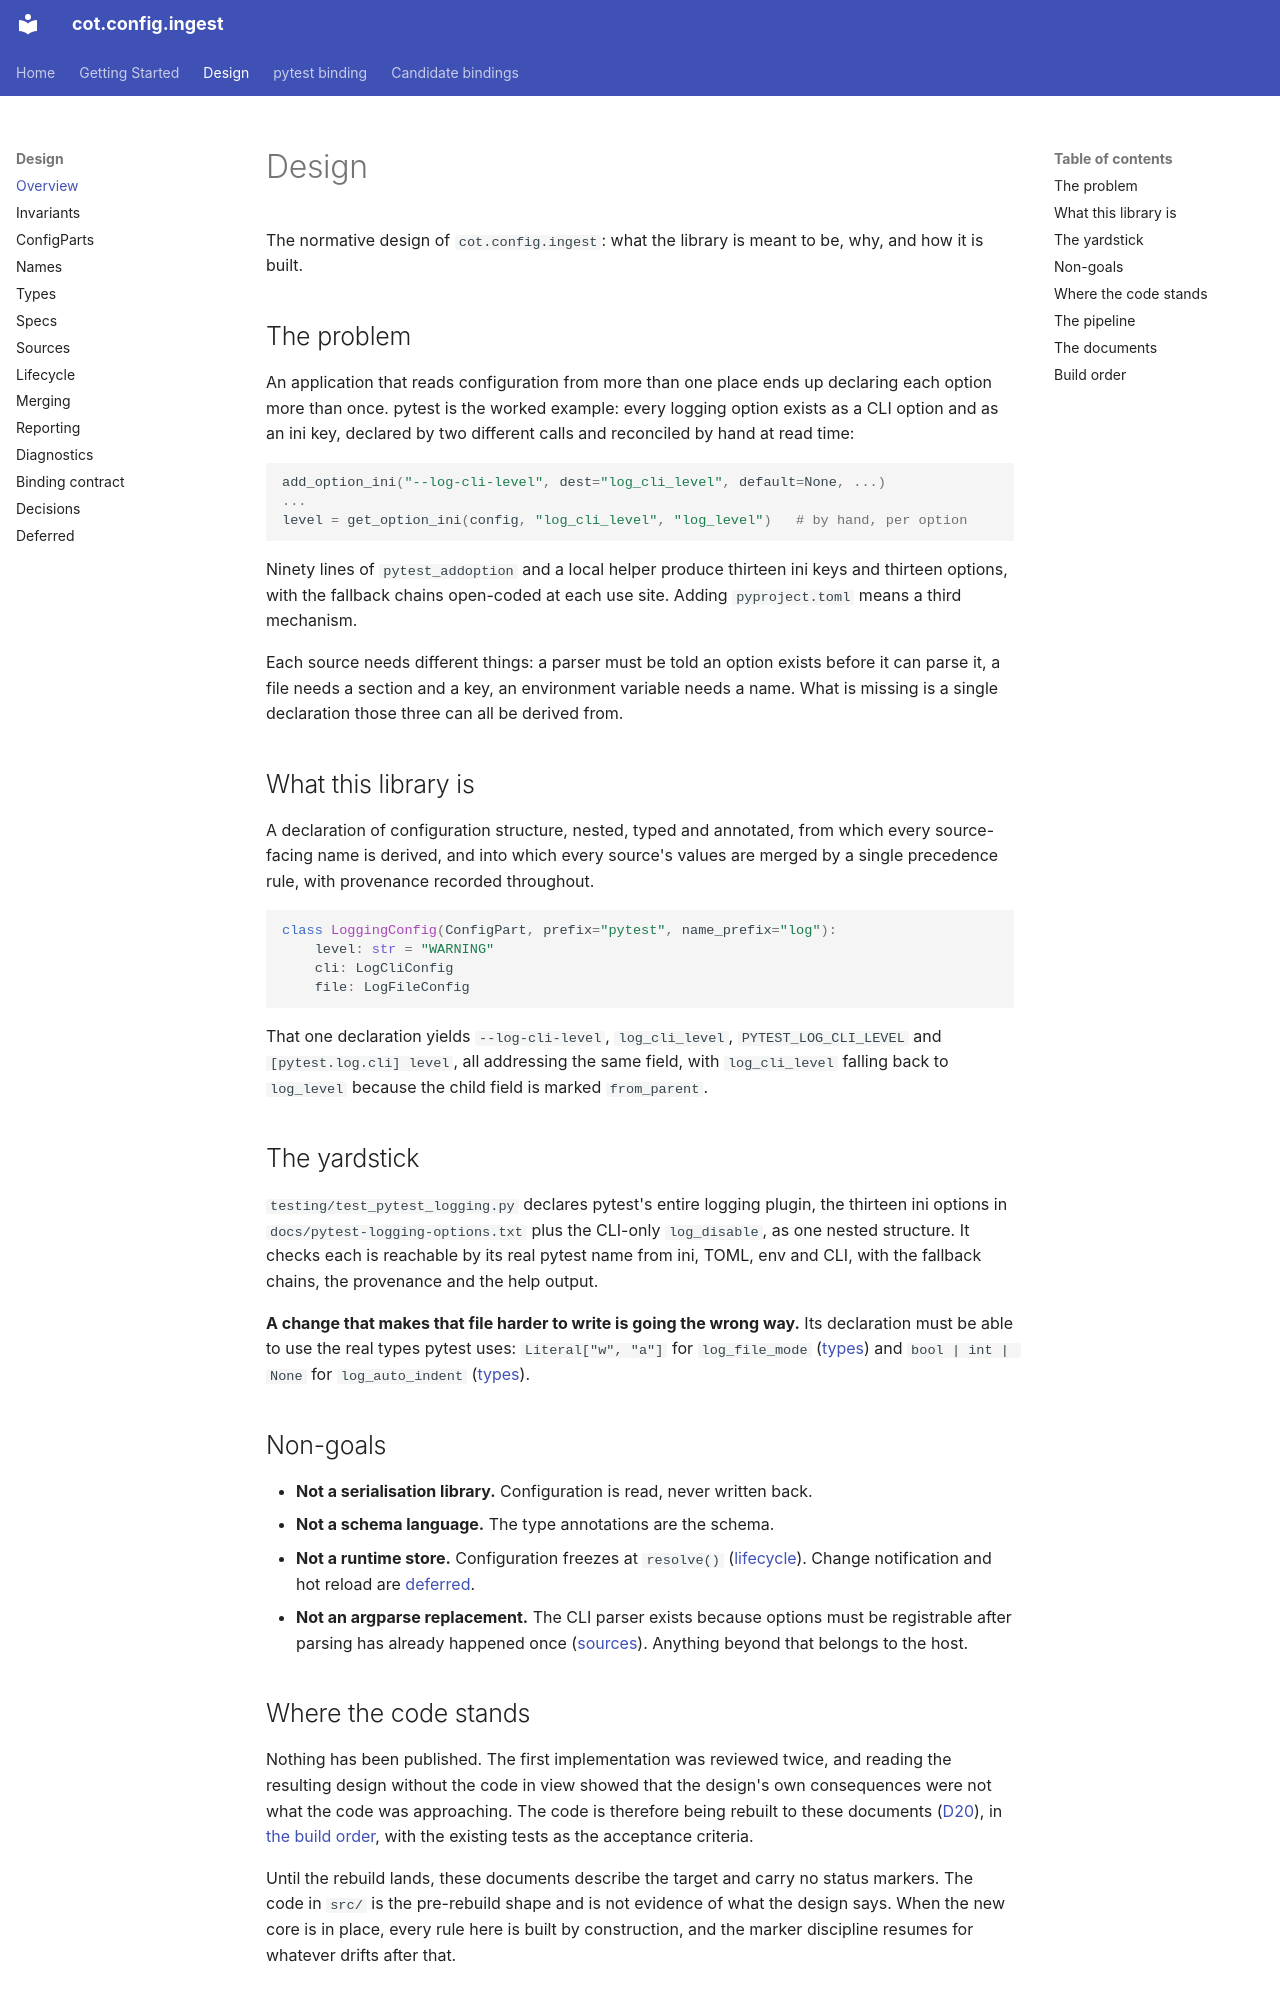

repository: cogs-of-testing/cot.config.ingest · page: design/index.html · generator: mkdocs

# Design

The normative design of `cot.config.ingest`: what the library is meant to be,
why, and how it is built.

## The problem

An application that reads configuration from more than one place ends up
declaring each option more than once. pytest is the worked example: every
logging option exists as a CLI option and as an ini key, declared by two
different calls and reconciled by hand at read time:

```python
add_option_ini("--log-cli-level", dest="log_cli_level", default=None, ...)
...
level = get_option_ini(config, "log_cli_level", "log_level")   # by hand, per option
```

Ninety lines of `pytest_addoption` and a local helper produce thirteen ini keys
and thirteen options, with the fallback chains open-coded at each use site.
Adding `pyproject.toml` means a third mechanism.

Each source needs different things: a parser must be told an option exists
before it can parse it, a file needs a section and a key, an environment
variable needs a name. What is missing is a single declaration those three can
all be derived from.

## What this library is

A declaration of configuration structure, nested, typed and annotated, from
which every source-facing name is derived, and into which every source's values
are merged by a single precedence rule, with provenance recorded throughout.

```python
class LoggingConfig(ConfigPart, prefix="pytest", name_prefix="log"):
    level: str = "WARNING"
    cli: LogCliConfig
    file: LogFileConfig
```

That one declaration yields `--log-cli-level`, `log_cli_level`,
`PYTEST_LOG_CLI_LEVEL` and `[pytest.log.cli] level`, all addressing the same
field, with `log_cli_level` falling back to `log_level` because the child field
is marked `from_parent`.

## The yardstick

`testing/test_pytest_logging.py` declares pytest's entire logging plugin, the
thirteen ini options in `docs/pytest-logging-options.txt` plus the CLI-only
`log_disable`, as one nested structure. It checks each is reachable by its real
pytest name from ini, TOML, env and CLI, with the fallback chains, the
provenance and the help output.

**A change that makes that file harder to write is going the wrong way.** Its
declaration must be able to use the real types pytest uses: `Literal["w", "a"]`
for `log_file_mode` ([types](types.md#literal-and-enum)) and
`bool | int | None` for `log_auto_indent` ([types](types.md#unions)).

## Non-goals

- **Not a serialisation library.** Configuration is read, never written back.
- **Not a schema language.** The type annotations are the schema.
- **Not a runtime store.** Configuration freezes at `resolve()`
  ([lifecycle](lifecycle.md#resolution-is-an-iteration)). Change
  notification and hot reload are [deferred](deferred.md).
- **Not an argparse replacement.** The CLI parser exists because options must
  be registrable after parsing has already happened once
  ([sources](sources.md#cli-parsing)). Anything beyond that belongs to the
  host.

## Where the code stands

Nothing has been published. The first implementation was reviewed twice, and
reading the resulting design without the code in view showed that the design's
own consequences were not what the code was approaching. The code is therefore
being rebuilt to these documents ([D20](decisions.md#d20)), in
[the build order](#build-order), with the existing tests as the acceptance
criteria.

Until the rebuild lands, these documents describe the target and carry no
status markers. The code in `src/` is the pre-rebuild shape and is not evidence
of what the design says. When the new core is in place, every rule here is
built by construction, and the marker discipline resumes for whatever drifts
after that.
